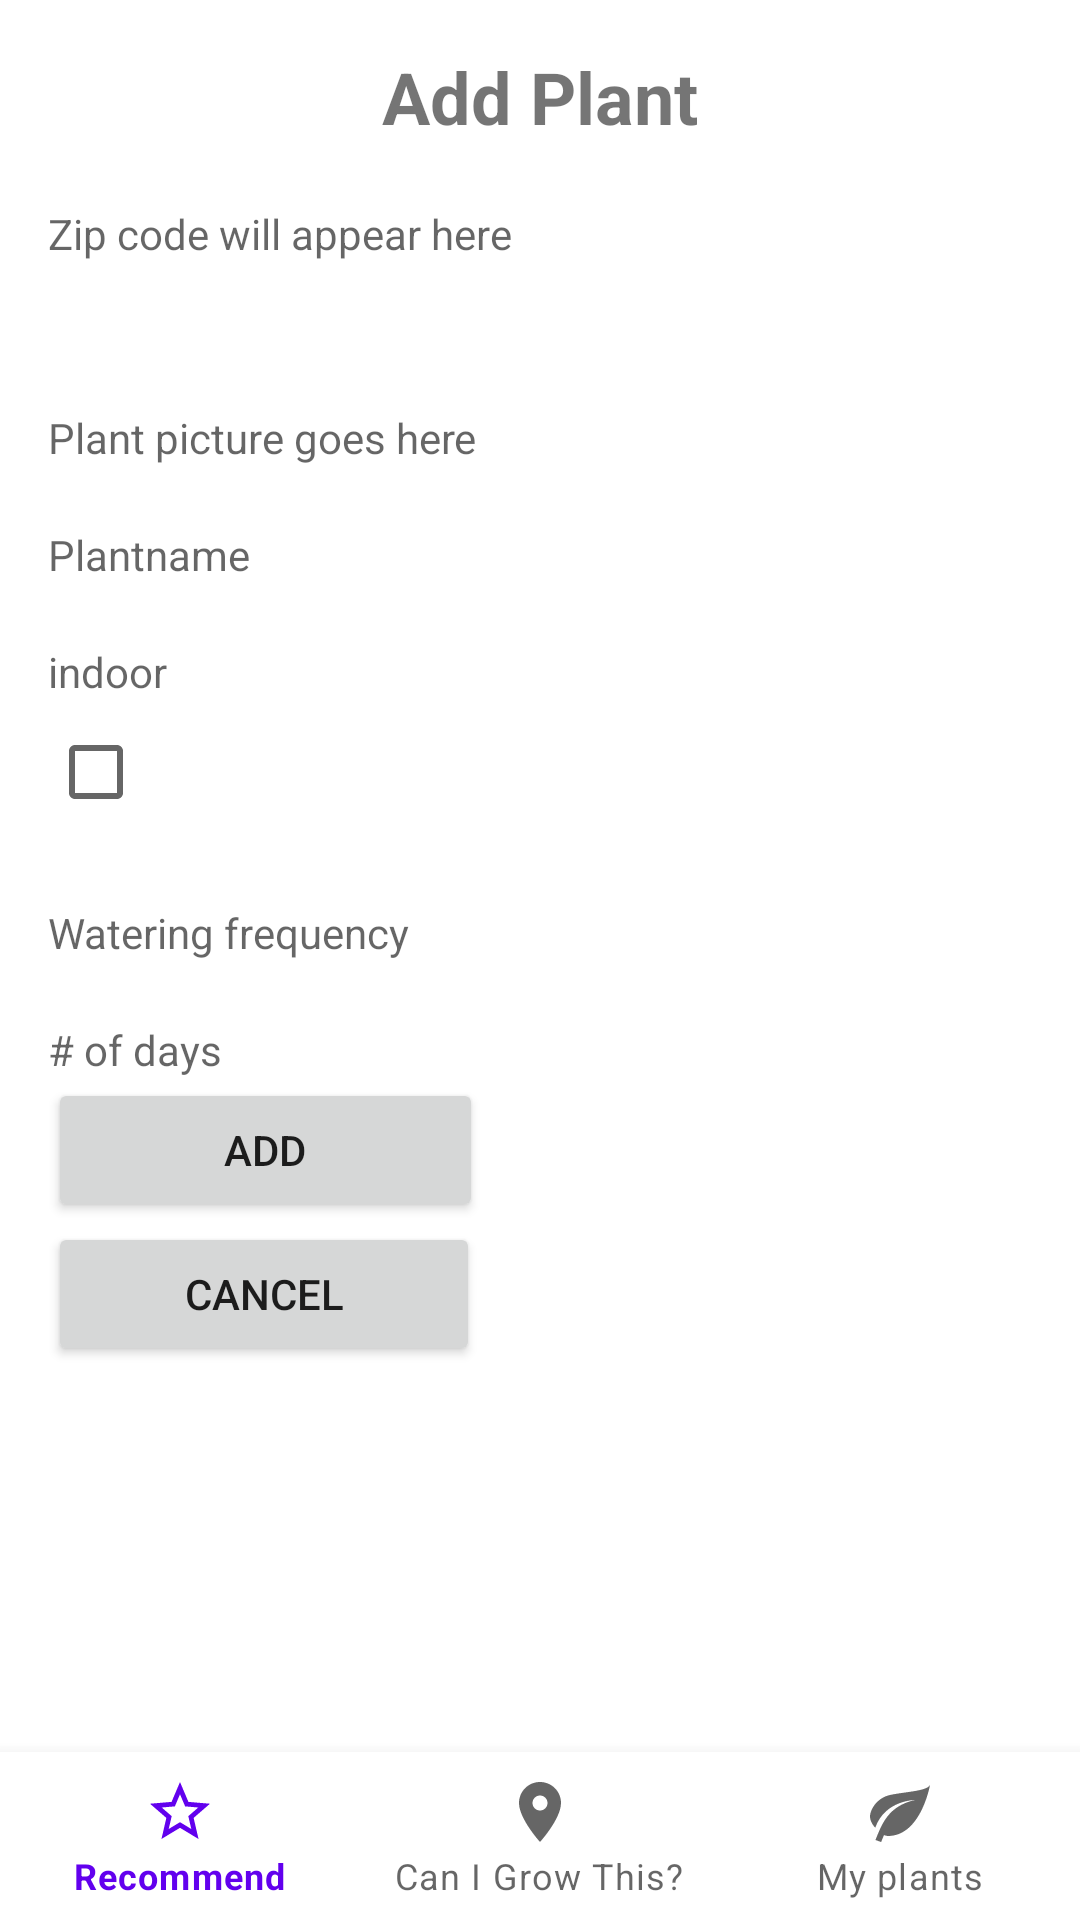

Produce the Android XML layout that renders to this screen, including the resource entries it uses.
<!-- AndroidManifest.xml: application theme Theme.GrowTime -->
<!-- res/layout/add_plant_scene.xml -->
<?xml version="1.0" encoding="utf-8"?>
<androidx.constraintlayout.widget.ConstraintLayout
    xmlns:android="http://schemas.android.com/apk/res/android"
    xmlns:app="http://schemas.android.com/apk/res-auto"
    android:layout_width="match_parent"
    android:layout_height="match_parent">

    <HorizontalScrollView
        android:layout_width="match_parent"
        android:layout_height="0dp"
        android:fillViewport="true"
        app:layout_constraintTop_toTopOf="parent"
        app:layout_constraintBottom_toTopOf="@id/bottom_nav"
        app:layout_constraintStart_toStartOf="parent"
        app:layout_constraintEnd_toEndOf="parent">

        <LinearLayout
            android:id="@+id/main"
            android:orientation="vertical"
            android:layout_width="wrap_content"
            android:layout_height="match_parent"
            android:padding="16dp">

            <TextView
                android:text="@string/AddPlant"
                android:textSize="24sp"
                android:textStyle="bold"
                android:layout_gravity="center"
                android:layout_width="wrap_content"
                android:layout_height="wrap_content"/>

            <TextView
                android:id="@+id/zip_res"
                android:layout_width="match_parent"
                android:layout_height="wrap_content"
                android:layout_marginTop="20dp"
                android:hint="@string/zip_appear"
                android:minHeight="48dp" />

            <TextView
                android:layout_width="155dp"
                android:layout_height="wrap_content"
                android:layout_marginTop="20dp"
                android:hint="Plant picture goes here" />

            <TextView
                android:id="@+id/hard_zone"
                android:layout_width="155dp"
                android:layout_height="wrap_content"
                android:layout_marginTop="20dp"
                android:hint="Plantname"/>

            <TextView
                android:layout_width="51dp"
                android:layout_height="wrap_content"
                android:layout_marginTop="20dp"
                android:hint="indoor" />

            <CheckBox
                android:layout_width="wrap_content"
                android:layout_height="wrap_content" />

            <TextView
                android:layout_width="wrap_content"
                android:layout_height="wrap_content"
                android:layout_marginTop="20dp"
                android:hint="Watering frequency" />

            <TextView
                android:layout_width="87dp"
                android:layout_height="wrap_content"
                android:layout_marginTop="20dp"
                android:hint="# of days" />

            <Button
                android:id="@+id/add_plant"
                android:layout_width="145dp"
                android:layout_height="wrap_content"
                android:drawablePadding="4dp"
                android:scaleType="fitCenter"
                android:text="Add" />

            <Button
                android:id="@+id/cancel_add_plant"
                android:layout_width="144dp"
                android:layout_height="wrap_content"
                android:drawablePadding="4dp"
                android:scaleType="fitCenter"
                android:text="Cancel" />

        </LinearLayout>
    </HorizontalScrollView>

    <com.google.android.material.bottomnavigation.BottomNavigationView
        android:id="@+id/bottom_nav"
        android:layout_width="match_parent"
        android:layout_height="wrap_content"
        app:menu="@menu/bottom_nav_menu"
        app:layout_constraintBottom_toBottomOf="parent"
        app:layout_constraintStart_toStartOf="parent"
        app:layout_constraintEnd_toEndOf="parent"/>

</androidx.constraintlayout.widget.ConstraintLayout>
<!-- resources referenced by this layout -->
<resources>
  <string name="AddPlant">Add Plant</string>
  <string name="zip_appear">Zip code will appear here</string>
  <style name="Theme.GrowTime" parent="Theme.MaterialComponents.Light.NoActionBar" />
</resources>
